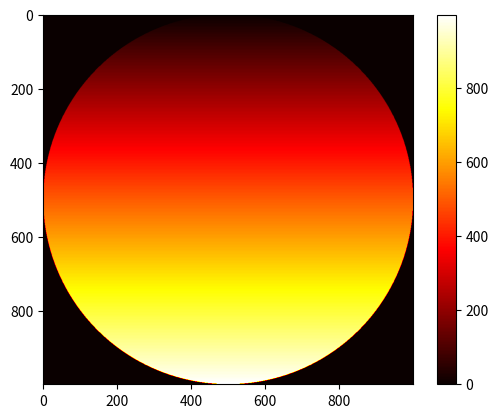

The script that saved this image:
from matplotlib import pyplot as plt
import random

# matriz = [[1, 2, 3, 4], [4, 5, 6, 7], [7, 8, 9, 10]]

# print(matriz[0])
# print(matriz[0][2])

# for i in range(len(matriz)):
#     for j in range(len(matriz[i])):
#         print(f"{matriz[i][j]}")

def criar_matrizes(linhas, colunas):
    matriz = []
    for i in range(linhas):
        linha = []
        for j in range(colunas):
            coluna = random.randint(1, 100)
            linha.append(0)
        matriz.append(linha)
    return matriz

def mostra_matriz(matriz):
    for i in range(len(matriz)):
        print(matriz[i])
    return
        
diagonal = criar_matrizes(100, 100)
for i in range(len(diagonal)):
    diagonal[i][i] = 1

xadrez = criar_matrizes(8, 8)
for i in range(len(xadrez)):
    for j in range(len(xadrez)):
        if i%2 == 0:
            if j%2 == 0:
                xadrez[i][j] = 0
            else:
                xadrez[i][j] = 1
        else:
            if j%2 == 0:
                xadrez[i][j] = 1
            else:
                xadrez[i][j] = 0

circulo = criar_matrizes(1000, 1000)
raio = len(circulo)/2
for i in range(len(circulo)):
    for j in range(len(circulo[0])):
        if (i-raio)**2 + (j-raio)**2 <= raio**2:
            circulo[i][j] = i
        else:
            circulo[i][j] = 0


mostra_matriz(circulo)
plt.imshow(circulo,cmap="hot")
plt.colorbar()
plt.show()
